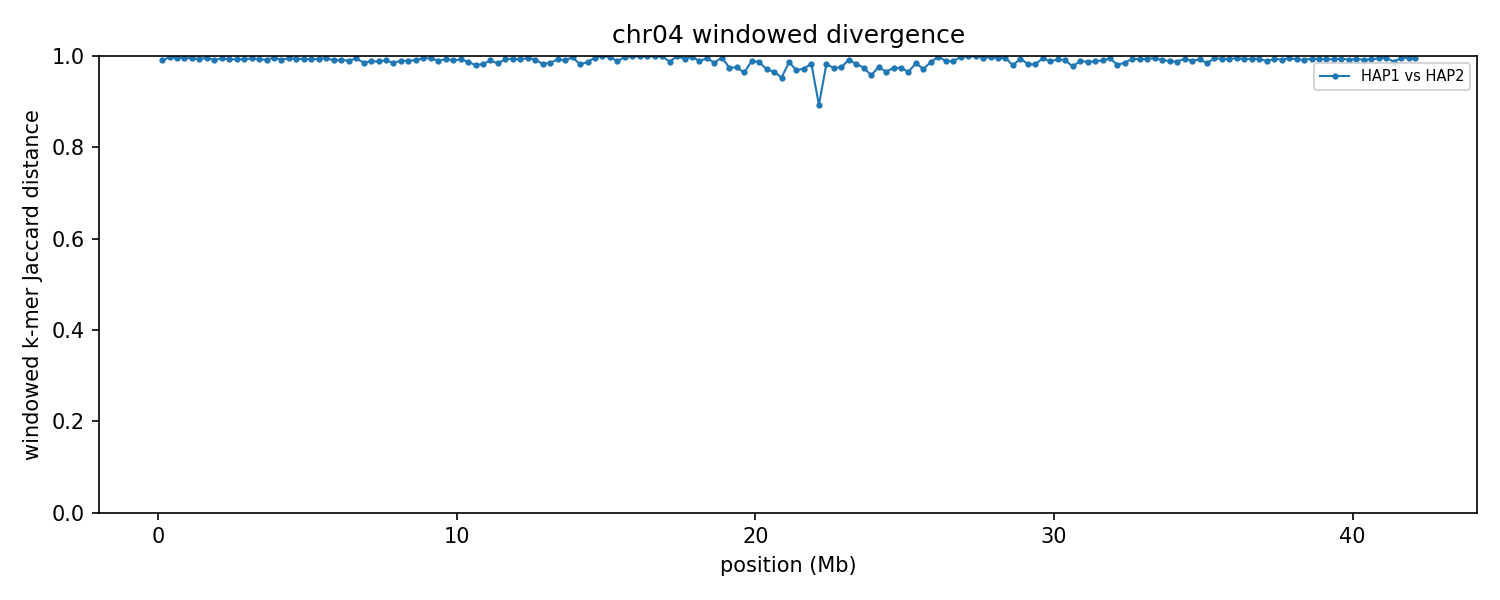

Source data for this figure (header and first rows):
group	win_start	win_end	unit_a	unit_b	hap_a	hap_b	chrom_a	chrom_b	kmers_a	kmers_b	shared	union	jaccard_distance
chr04	1	250000	HAP1_chr04	HAP2_chr04	HAP1	HAP2	4	4	205513	231758	4229	433042	0.9902
chr04	250001	500000	HAP1_chr04	HAP2_chr04	HAP1	HAP2	4	4	202391	226620	1103	427908	0.9974
chr04	500001	750000	HAP1_chr04	HAP2_chr04	HAP1	HAP2	4	4	217285	196498	2093	411690	0.9949
chr04	750001	1000000	HAP1_chr04	HAP2_chr04	HAP1	HAP2	4	4	228180	230783	1971	456992	0.9957
chr04	1000001	1250000	HAP1_chr04	HAP2_chr04	HAP1	HAP2	4	4	235318	241605	2469	474454	0.9948
chr04	1250001	1500000	HAP1_chr04	HAP2_chr04	HAP1	HAP2	4	4	238423	226633	3117	461939	0.9933
chr04	1500001	1750000	HAP1_chr04	HAP2_chr04	HAP1	HAP2	4	4	233582	227461	1799	459244	0.9961
chr04	1750001	2000000	HAP1_chr04	HAP2_chr04	HAP1	HAP2	4	4	218804	171533	3506	386831	0.9909
chr04	2000001	2250000	HAP1_chr04	HAP2_chr04	HAP1	HAP2	4	4	223746	212364	2191	433919	0.995
chr04	2250001	2500000	HAP1_chr04	HAP2_chr04	HAP1	HAP2	4	4	229143	214941	3196	440888	0.9928
chr04	2500001	2750000	HAP1_chr04	HAP2_chr04	HAP1	HAP2	4	4	223411	238934	3256	459089	0.9929
chr04	2750001	3000000	HAP1_chr04	HAP2_chr04	HAP1	HAP2	4	4	226593	239220	3378	462435	0.9927
chr04	3000001	3250000	HAP1_chr04	HAP2_chr04	HAP1	HAP2	4	4	219089	236059	2386	452762	0.9947
chr04	3250001	3500000	HAP1_chr04	HAP2_chr04	HAP1	HAP2	4	4	225742	244026	3499	466269	0.9925
chr04	3500001	3750000	HAP1_chr04	HAP2_chr04	HAP1	HAP2	4	4	238276	239035	3840	473471	0.9919
chr04	3750001	4000000	HAP1_chr04	HAP2_chr04	HAP1	HAP2	4	4	218792	245007	1619	462180	0.9965
chr04	4000001	4250000	HAP1_chr04	HAP2_chr04	HAP1	HAP2	4	4	237671	237024	3808	470887	0.9919
chr04	4250001	4500000	HAP1_chr04	HAP2_chr04	HAP1	HAP2	4	4	234668	231573	2344	463897	0.9949
chr04	4500001	4750000	HAP1_chr04	HAP2_chr04	HAP1	HAP2	4	4	229920	236741	2857	463804	0.9938
chr04	4750001	5000000	HAP1_chr04	HAP2_chr04	HAP1	HAP2	4	4	230929	241958	2995	469892	0.9936
chr04	5000001	5250000	HAP1_chr04	HAP2_chr04	HAP1	HAP2	4	4	205511	239753	3221	442043	0.9927
chr04	5250001	5500000	HAP1_chr04	HAP2_chr04	HAP1	HAP2	4	4	236158	240293	3110	473341	0.9934
chr04	5500001	5750000	HAP1_chr04	HAP2_chr04	HAP1	HAP2	4	4	239122	242562	2153	479531	0.9955
chr04	5750001	6000000	HAP1_chr04	HAP2_chr04	HAP1	HAP2	4	4	236938	239437	4616	471759	0.9902
chr04	6000001	6250000	HAP1_chr04	HAP2_chr04	HAP1	HAP2	4	4	201793	243713	3757	441749	0.9915
chr04	6250001	6500000	HAP1_chr04	HAP2_chr04	HAP1	HAP2	4	4	229519	231538	4627	456430	0.9899
chr04	6500001	6750000	HAP1_chr04	HAP2_chr04	HAP1	HAP2	4	4	238423	242441	2561	478303	0.9946
chr04	6750001	7000000	HAP1_chr04	HAP2_chr04	HAP1	HAP2	4	4	150090	151196	4259	297027	0.9857
chr04	7000001	7250000	HAP1_chr04	HAP2_chr04	HAP1	HAP2	4	4	238891	233351	5508	466734	0.9882
chr04	7250001	7500000	HAP1_chr04	HAP2_chr04	HAP1	HAP2	4	4	211232	231779	5256	437755	0.988
chr04	7500001	7750000	HAP1_chr04	HAP2_chr04	HAP1	HAP2	4	4	175394	235108	3766	406736	0.9907
chr04	7750001	8000000	HAP1_chr04	HAP2_chr04	HAP1	HAP2	4	4	237547	225731	6838	456440	0.985
chr04	8000001	8250000	HAP1_chr04	HAP2_chr04	HAP1	HAP2	4	4	237441	234403	4767	467077	0.9898
chr04	8250001	8500000	HAP1_chr04	HAP2_chr04	HAP1	HAP2	4	4	242212	243016	5217	480011	0.9891
chr04	8500001	8750000	HAP1_chr04	HAP2_chr04	HAP1	HAP2	4	4	226838	218879	3875	441842	0.9912
chr04	8750001	9000000	HAP1_chr04	HAP2_chr04	HAP1	HAP2	4	4	240094	243798	2519	481373	0.9948
chr04	9000001	9250000	HAP1_chr04	HAP2_chr04	HAP1	HAP2	4	4	240693	236691	2427	474957	0.9949
chr04	9250001	9500000	HAP1_chr04	HAP2_chr04	HAP1	HAP2	4	4	234504	233456	4742	463218	0.9898
chr04	9500001	9750000	HAP1_chr04	HAP2_chr04	HAP1	HAP2	4	4	237513	218350	3263	452600	0.9928
chr04	9750001	10000000	HAP1_chr04	HAP2_chr04	HAP1	HAP2	4	4	231235	207688	4058	434865	0.9907
chr04	10000001	10250000	HAP1_chr04	HAP2_chr04	HAP1	HAP2	4	4	241459	231709	3592	469576	0.9924
chr04	10250001	10500000	HAP1_chr04	HAP2_chr04	HAP1	HAP2	4	4	232151	239829	5954	466026	0.9872
chr04	10500001	10750000	HAP1_chr04	HAP2_chr04	HAP1	HAP2	4	4	192321	216093	7971	400443	0.9801
chr04	10750001	11000000	HAP1_chr04	HAP2_chr04	HAP1	HAP2	4	4	231374	233050	7993	456431	0.9825
chr04	11000001	11250000	HAP1_chr04	HAP2_chr04	HAP1	HAP2	4	4	237603	240834	4666	473771	0.9902
chr04	11250001	11500000	HAP1_chr04	HAP2_chr04	HAP1	HAP2	4	4	238554	236749	7569	467734	0.9838
chr04	11500001	11750000	HAP1_chr04	HAP2_chr04	HAP1	HAP2	4	4	238509	241124	3361	476272	0.9929
chr04	11750001	12000000	HAP1_chr04	HAP2_chr04	HAP1	HAP2	4	4	189363	208558	2334	395587	0.9941
chr04	12000001	12250000	HAP1_chr04	HAP2_chr04	HAP1	HAP2	4	4	228819	241336	3572	466583	0.9923
chr04	12250001	12500000	HAP1_chr04	HAP2_chr04	HAP1	HAP2	4	4	226401	241995	1967	466429	0.9958
chr04	12500001	12750000	HAP1_chr04	HAP2_chr04	HAP1	HAP2	4	4	228113	233016	3521	457608	0.9923
chr04	12750001	13000000	HAP1_chr04	HAP2_chr04	HAP1	HAP2	4	4	232429	229607	7923	454113	0.9826
chr04	13000001	13250000	HAP1_chr04	HAP2_chr04	HAP1	HAP2	4	4	175319	234823	6098	404044	0.9849
chr04	13250001	13500000	HAP1_chr04	HAP2_chr04	HAP1	HAP2	4	4	196330	233232	3234	426328	0.9924
chr04	13500001	13750000	HAP1_chr04	HAP2_chr04	HAP1	HAP2	4	4	211169	242524	4207	449486	0.9906
chr04	13750001	14000000	HAP1_chr04	HAP2_chr04	HAP1	HAP2	4	4	108446	230284	937	337793	0.9972
chr04	14000001	14250000	HAP1_chr04	HAP2_chr04	HAP1	HAP2	4	4	163508	219919	7003	376424	0.9814
chr04	14250001	14500000	HAP1_chr04	HAP2_chr04	HAP1	HAP2	4	4	163503	226256	5028	384731	0.9869
chr04	14500001	14750000	HAP1_chr04	HAP2_chr04	HAP1	HAP2	4	4	165251	239657	1528	403380	0.9962
chr04	14750001	15000000	HAP1_chr04	HAP2_chr04	HAP1	HAP2	4	4	123124	233547	325	356346	0.9991
... 109 more rows
